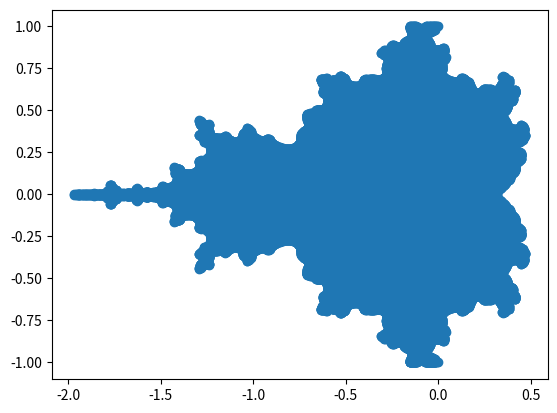

The matplotlib source for this figure:
import matplotlib.pyplot as plt
import numpy as np

'''

The Mandelbrot Set
Set of complex numbers for which the function:

F(Z) = Z**2 + c

remains bounded to an absolute value (the entire set is contained in a distance
or radius 2 around the origin) and where complex number c can be written

c = a + bi

where a is the real part and b is the imaginary part.

A point (x,y) on the plane belongs to the Mandelbrot Set iff the modulus or
absolute value of the complex number c is never larger than 2, no matter how
many iterations we do.

[redacted]
'''

real = np.linspace(-2, 2, 1000)
imag = np.linspace(-1, 1, 1000)
x_axis = []
y_axis = []
max_iter = 10

def mandel(c, max_iter):
    '''
    Iterates max_iter times over the F(Z) function.
    '''
    z = 0
    for i in range(0, max_iter):
        z = z**2 + c

    return z

def mandel_set(x, y, max_iter):
    '''
    The distance to 0 must be <2 for any point in the Mandelbrot set. The
    distance is the absolute alue or modulus of complex number c.
        c = a +bi
    Where a is the real part (x-axis) and b is the imaginary part (y-axis)
    '''
    for i in x:
        for z in y:
            a = complex(i+z*((-1)**(-1/2)))
            m = mandel(a, max_iter)
            if abs(m) < 2:
                x_axis.append(i)
                y_axis.append(z)

mandel_set(real, imag, max_iter)

plt.scatter(x_axis, y_axis)
plt.show()
